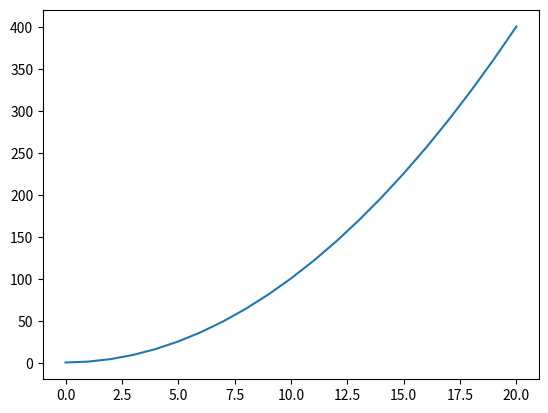

This chart was generated by the following Python code:
import matplotlib.pyplot as plt

x = []
y = []

for i in range(21):
    f = i**2 - 3*1 + 4
    x.append(i)
    y.append(f)

print (y)

fig, ax = plt.subplots()
ax.plot(x, y)

plt.show()



